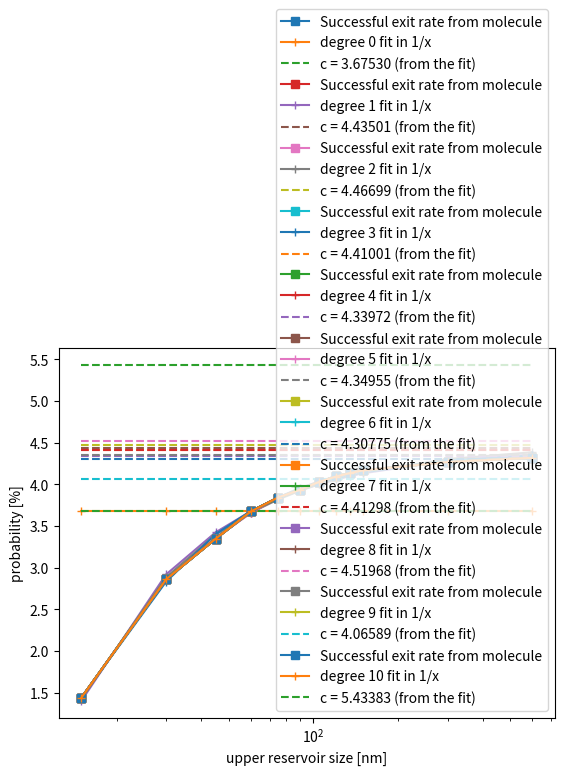
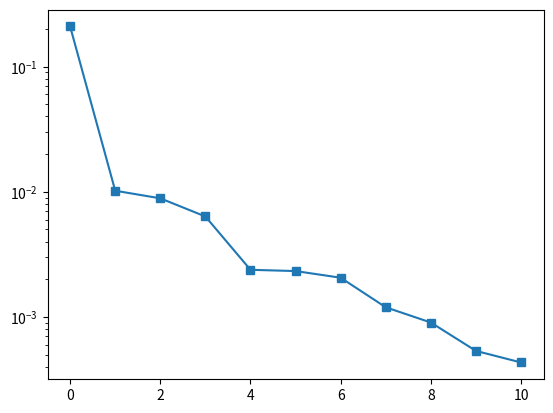

Reproduce these figures in Python, in order.
result = {'tmolavg': [1.3859278792745953e-05,
  5.620329856283472e-05,
  0.00012694031170803607,
  0.0002257161225403611,
  0.00035293731252042414],
 'tmolmax': [1.5096023956506486e-05,
  6.11560324796202e-05,
  0.0001380757058487864,
  0.00024564587998346154,
  0.00038420164505047227],
 'tmolmin': [8.922562751966426e-06,
  3.635761294185034e-05,
  8.316546349049934e-05,
  0.00014571394626902007,
  0.00023023670497108691],
 'tporeavg': [1.5574475812731874e-06,
  6.311337654507861e-06,
  1.4305761006503032e-05,
  2.5421526895897307e-05,
  3.973465937932169e-05],
 'tporemax': [7.115944951898106e-06,
  2.891679075712449e-05,
  6.539653615875759e-05,
  0.00011615400759909166,
  0.00018149779368301853],
 'tporemin': [2.414590480759685e-07,
  1.004871012098735e-06,
  2.2949392849512985e-06,
  4.114123090460408e-06,
  6.455691024101006e-06]}

from numpy import *
from matplotlib.pyplot import *

def fit(x, y, k): return polyval(polyfit(x, y, k), x)
def err(y, y_): return linalg.norm(y-y_)/linalg.norm(y)

def plotfit(x, y, k=1):
    x = array(x)
    y = array(y)
    p = polyfit(x,y,k)
    C = p[0] # leading constant
    y_ = polyval(p, x)
    #plot(x, y_, label="degree %s fit" %k)
    plot(x, C*x**k, label="cx^%s fit (c=%s)" %(k,C))
    
def plot_inversefit(x, y, k=1, plot=plot):
    x = array(x)
    y = array(y)
    p = polyfit(1./x, y, k)
    #print p
    y_ = polyval(p, 1./x)
    c = p[-1] # constant term
    plot(x, y_, "+-", label="degree %s fit in 1/x" %k)
    #plot(x, C*x**k, label="cx^%s fit (c=%s)" %(k,C))
    plot(x, [c for i in x], "--", label="c = %.5f (from the fit)" %c)
    return y_

def plotMFPT(x, y, title=""):
    plot(x,y, label=title)
    plotfit(x, y, 2)
    legend(loc="upper left")
    xlabel("domain scaling")
    ylabel("time [s]")
    savefig("np/data/ahem/%s.eps" %title, bbox_inches='tight')
    show()
    
def plotSER(x, y, k=1, title=""):
    plot = semilogx
    L = 15. # length scale [nm]
    plot(x*L, y, "s-", label=title)
    y_ = plot_inversefit(x*L, y, k=k, plot=plot)
    #print err(y, y_)
    legend(loc="lower right")
    xlabel("upper reservoir size [nm]")
    ylabel("probability [%]")
    #savefig("np/data/ahem/%s.eps" %title, bbox_inches='tight')
    #show()
    return err(y, y_)
    
x = array([  1.,   2.,   3.,   4.,   5.,   6.,   7.,   8.,   9.,  10., 20., 40.])
y = array([ 1.43748472,  2.85920221,  3.34647272,  3.67373476,  3.84163926,    3.93641666,  4.02680935,  4.09577207,  4.13149867,  4.16848892, 4.267684, 4.318430])
#x = array([ 2., 5., 10., 20., 40.])
#y = array([ 2.85920221,  3.84163926, 4.16848892, 4.267684, 4.318430])
l = []
ran = list(range(11))
for k in ran: l.append(plotSER(x, y, k, title="Successful exit rate from molecule"))
figure()
semilogy(ran, l, "s-")
show()
        

    
